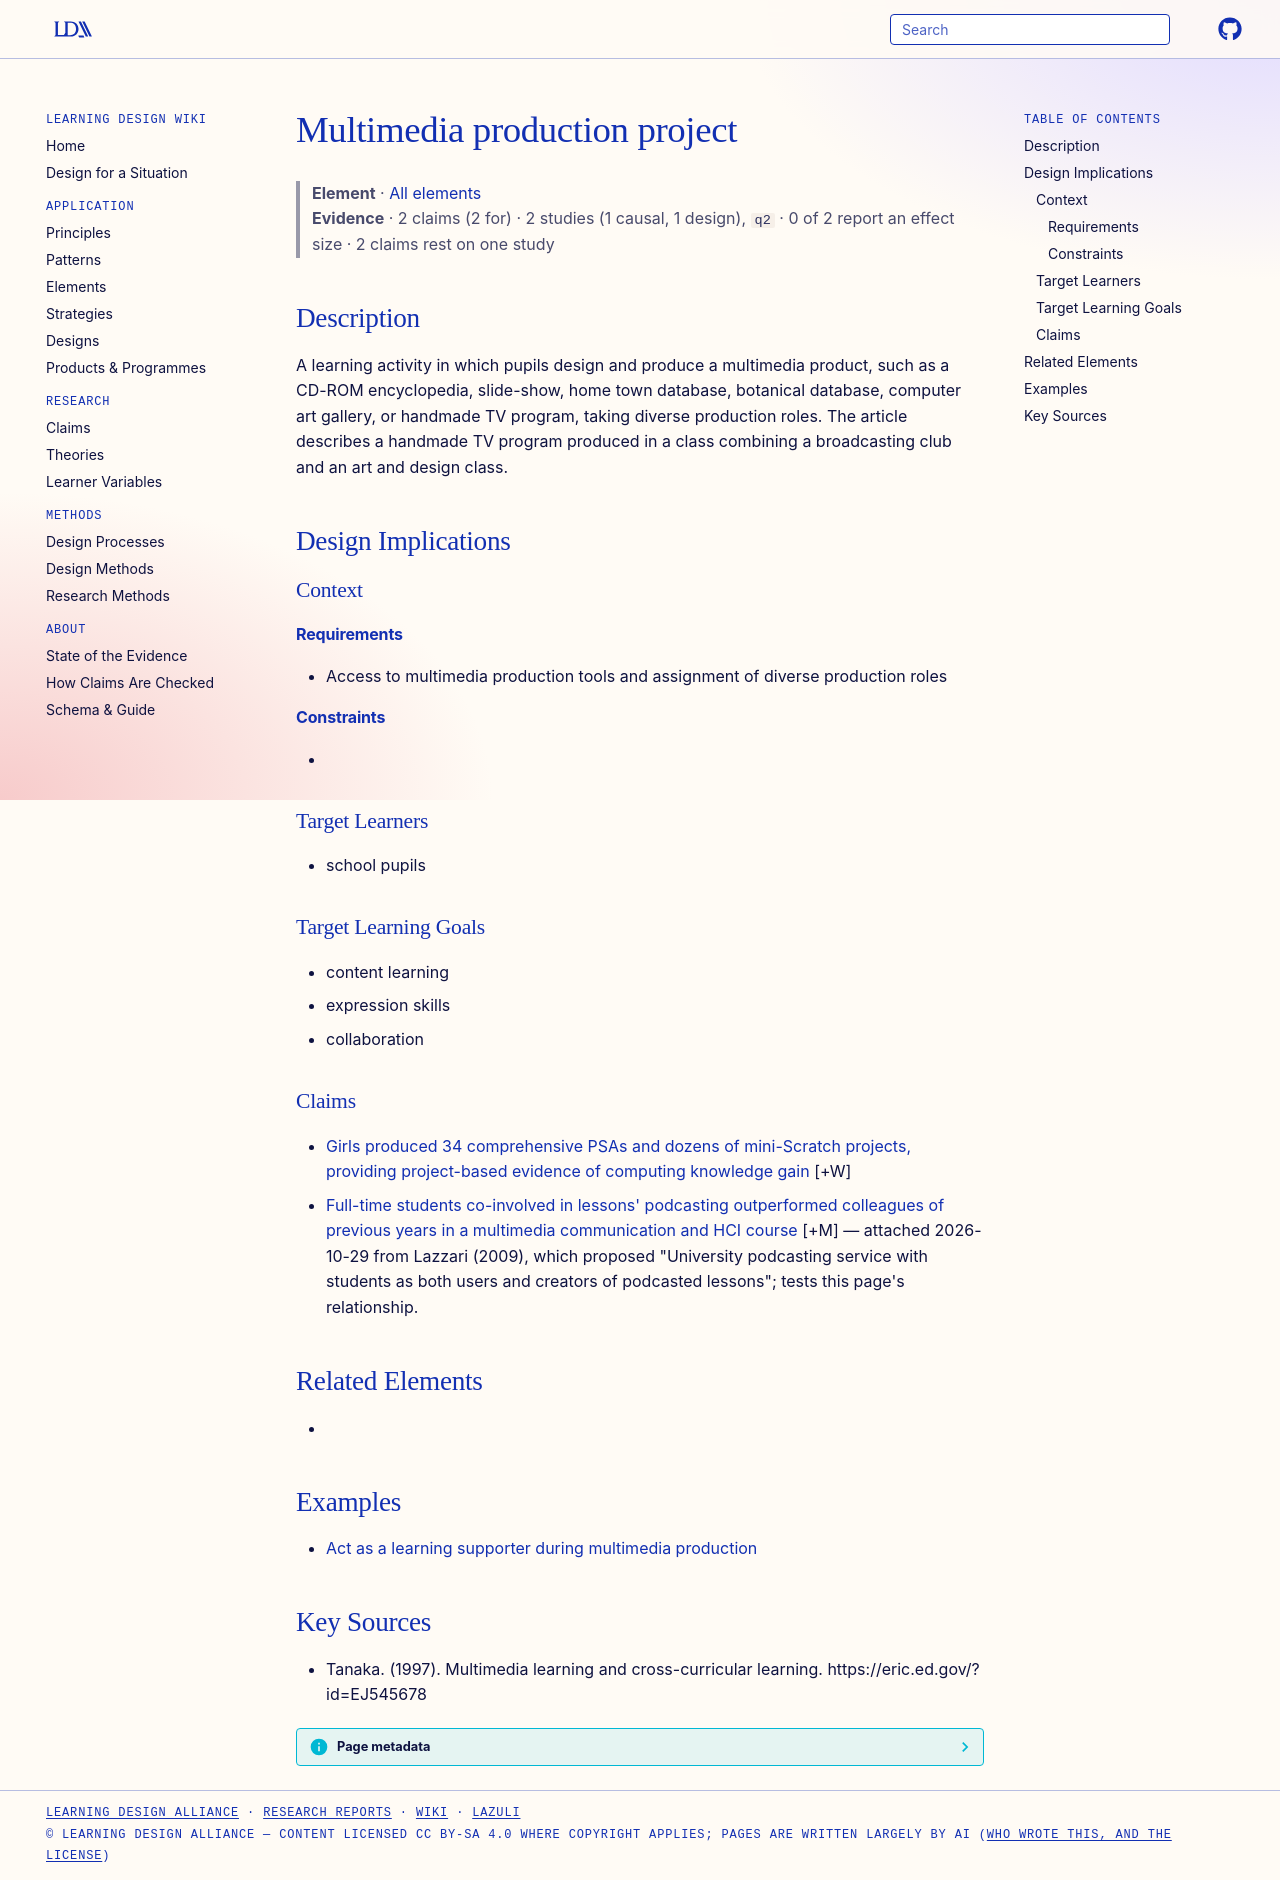

repository: Learning-Design-Alliance/learning-wiki · page: elements/multimedia-production-project/index.html · generator: mkdocs

---
type: element
id: multimedia-production-project
title: Multimedia production project
description: A learning activity in which pupils design and produce a multimedia product, such as a CD-ROM encyclopedia, slide-show, home town database, botanical database, computer art gallery, or handmade TV program, taking dive...
canonical: true
status: review
generated:
  by: claude/unspecified
  at: 2026-09-25
sources:
  - id: tanaka-1997
    resource: "https://eric.ed.gov/?id=EJ545678"
    title: "Tanaka. (1997). Multimedia learning and cross-curricular learning. https://eric.ed.gov/?id=EJ545678"
    author: Tanaka
---

# Multimedia production project

> **Element** · [All elements](index.md)
> **Evidence** · 2 claims (2 for) · 2 studies (1 causal, 1 design), `q2` · 0 of 2 report an effect size · 2 claims rest on one study

## Description
A learning activity in which pupils design and produce a multimedia product, such as a CD-ROM encyclopedia, slide-show, home town database, botanical database, computer art gallery, or handmade TV program, taking diverse production roles. The article describes a handmade TV program produced in a class combining a broadcasting club and an art and design class.

## Design Implications

### Context
#### Requirements
- Access to multimedia production tools and assignment of diverse production roles
#### Constraints
- 

### Target Learners
- school pupils

### Target Learning Goals
- content learning
- expression skills
- collaboration

### Claims
<!-- Claims bearing on this element, each a link to a claim page followed by its evidence tag, e.g. [+M] -->
- [Girls produced 34 comprehensive PSAs and dozens of mini-Scratch projects, providing project-based evidence of computing knowledge gain](../claims/e5c-scratch-project-artifacts.md) [+W]
- [Full-time students co-involved in lessons' podcasting outperformed colleagues of previous years in a multimedia communication and HCI course](../claims/podcasting-co-creation-outperformed-previous-years.md) [+M] — attached 2026-10-29 from Lazzari (2009), which proposed "University podcasting service with students as both users and creators of podcasted lessons"; tests this page's relationship.

## Related Elements
- 

## Examples

- [Act as a learning supporter during multimedia production](../strategies/teacher-learning-supporter-strategy.md)

## Key Sources
- Tanaka. (1997). Multimedia learning and cross-curricular learning. https://eric.ed.gov/?id=EJ545678
